Labelled photos from "cls_healthy_panama_sigatoka", an image-classification folder in Dewey-byte/AgriVision. The possible labels are: black sigatoka, healthy, panama disease.

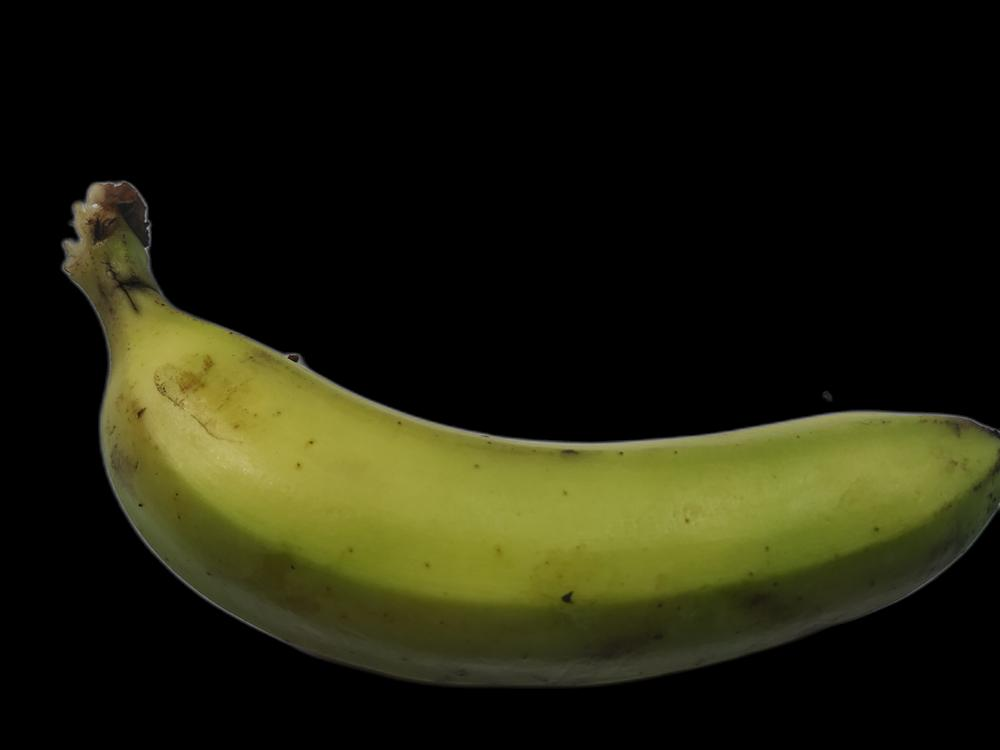
Label: healthy

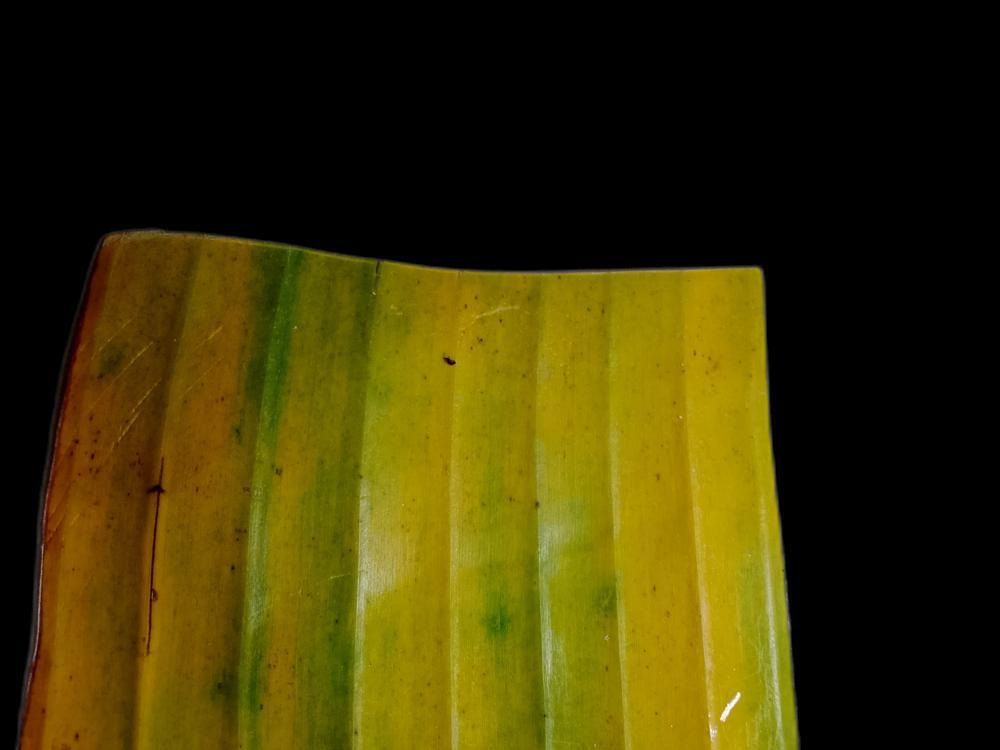
Label: panama disease

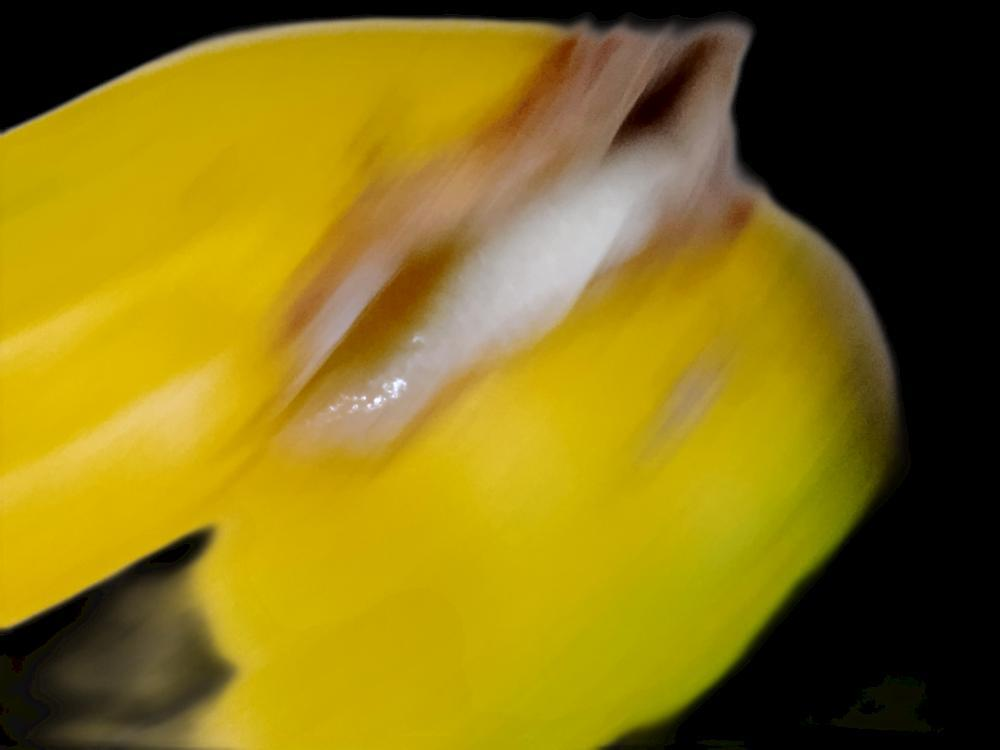
Label: black sigatoka

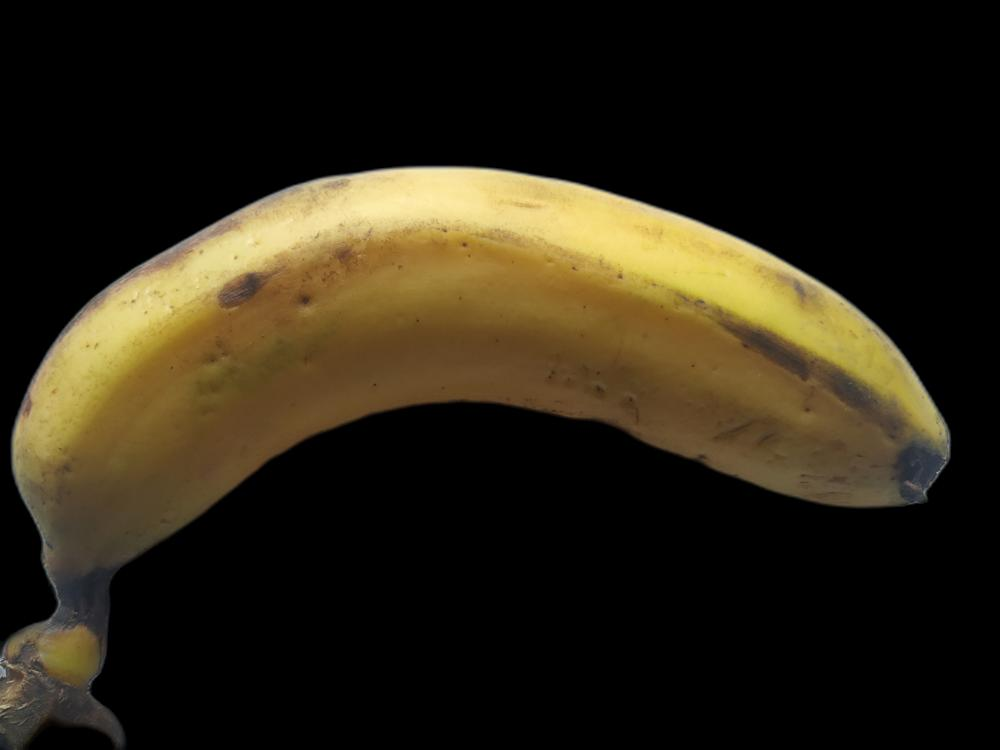
Label: healthy

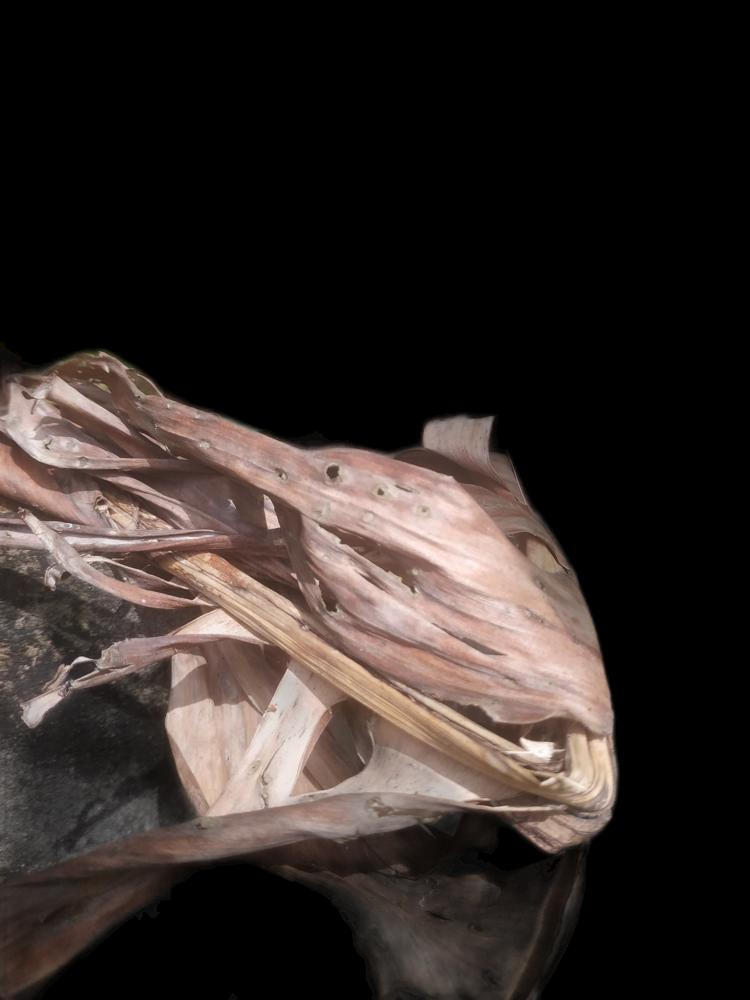
Label: panama disease

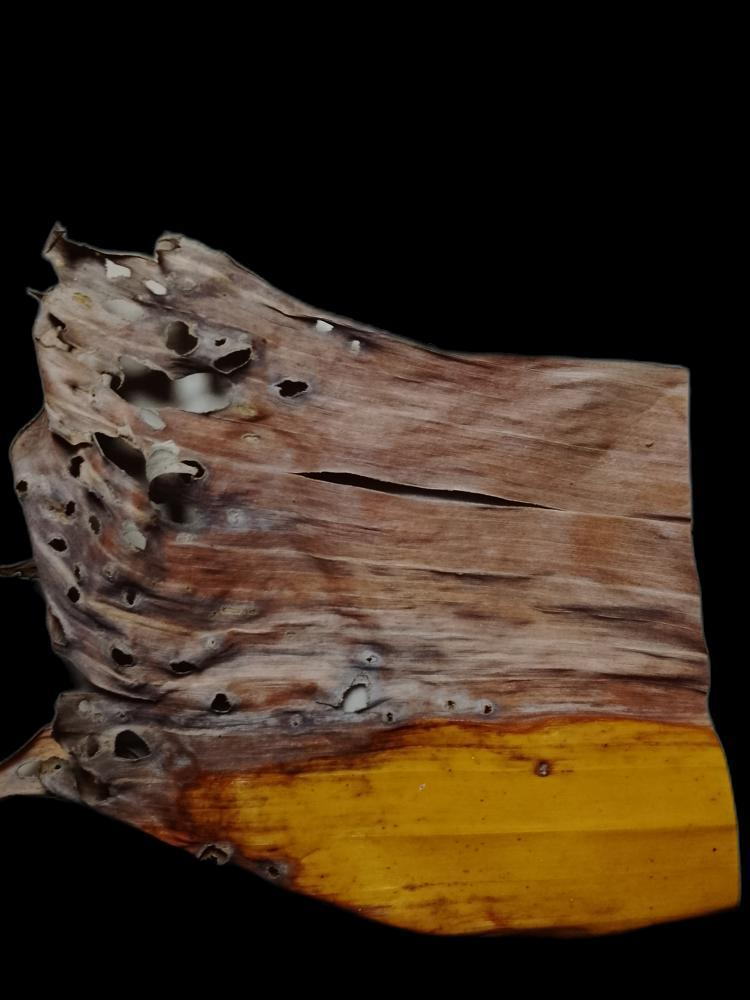
Label: black sigatoka
